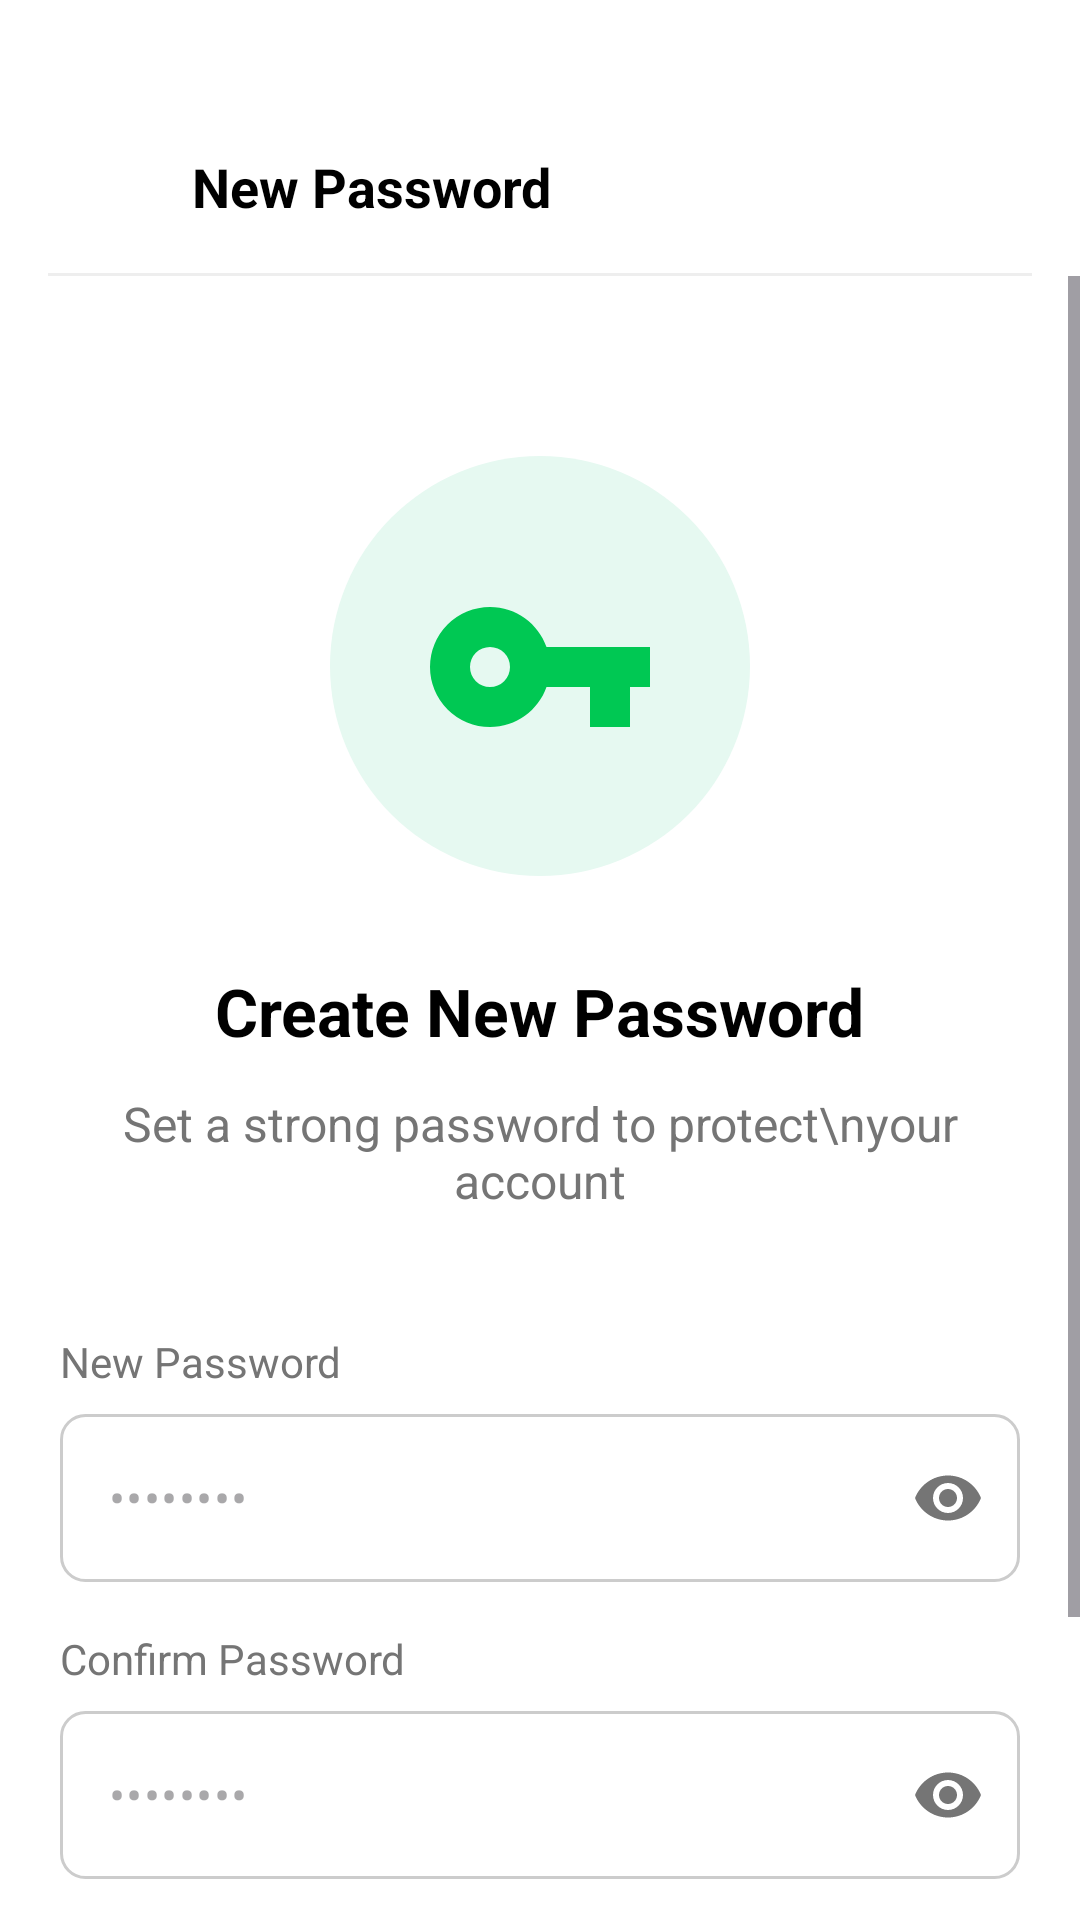

The Android layout XML behind this screen, and the referenced resources:
<!-- AndroidManifest.xml: activity theme Theme.Kisanmitra -->
<!-- res/layout/activity_new_password.xml -->
<?xml version="1.0" encoding="utf-8"?>
<androidx.constraintlayout.widget.ConstraintLayout xmlns:android="http://schemas.android.com/apk/res/android"
    xmlns:app="http://schemas.android.com/apk/res-auto"
    android:layout_width="match_parent"
    android:layout_height="match_parent"
    android:background="@color/white">

    
    <androidx.constraintlayout.widget.ConstraintLayout
        android:id="@+id/header"
        android:layout_width="match_parent"
        android:layout_height="60dp"
        android:layout_marginTop="32dp"
        android:paddingHorizontal="16dp"
        app:layout_constraintTop_toTopOf="parent">

        <ImageView
            android:id="@+id/btn_back"
            android:layout_width="24dp"
            android:layout_height="24dp"
            android:src="@drawable/ic_back"
            app:layout_constraintBottom_toBottomOf="parent"
            app:layout_constraintStart_toStartOf="parent"
            app:layout_constraintTop_toTopOf="parent" />

        <TextView
            android:layout_width="wrap_content"
            android:layout_height="wrap_content"
            android:layout_marginStart="24dp"
            android:text="New Password"
            android:textColor="@color/black"
            android:textSize="18sp"
            android:textStyle="bold"
            app:layout_constraintBottom_toBottomOf="parent"
            app:layout_constraintStart_toEndOf="@+id/btn_back"
            app:layout_constraintTop_toTopOf="parent" />

        <View
            android:layout_width="match_parent"
            android:layout_height="1dp"
            android:background="#EEEEEE"
            app:layout_constraintBottom_toBottomOf="parent" />
    </androidx.constraintlayout.widget.ConstraintLayout>

    <ScrollView
        android:layout_width="match_parent"
        android:layout_height="0dp"
        app:layout_constraintBottom_toBottomOf="parent"
        app:layout_constraintTop_toBottomOf="@+id/header">

        <LinearLayout
            android:layout_width="match_parent"
            android:layout_height="wrap_content"
            android:gravity="center_horizontal"
            android:orientation="vertical"
            android:padding="20dp">

            <View
                android:id="@+id/icon_bg"
                android:layout_width="140dp"
                android:layout_height="140dp"
                android:layout_marginTop="40dp"
                android:background="@drawable/bg_light_green_circle" />

            <ImageView
                android:layout_width="80dp"
                android:layout_height="80dp"
                android:layout_marginTop="-110dp"
                android:src="@drawable/ic_key" />

            <TextView
                android:layout_width="wrap_content"
                android:layout_height="wrap_content"
                android:layout_marginTop="60dp"
                android:text="Create New Password"
                android:textColor="@color/black"
                android:textSize="22sp"
                android:textStyle="bold" />

            <TextView
                android:layout_width="wrap_content"
                android:layout_height="wrap_content"
                android:layout_marginTop="12dp"
                android:gravity="center"
                android:text="Set a strong password to protect\nyour account"
                android:textColor="@color/grey"
                android:textSize="16sp" />

            <LinearLayout
                android:layout_width="match_parent"
                android:layout_height="wrap_content"
                android:layout_marginTop="40dp"
                android:orientation="vertical">

                <TextView
                    android:layout_width="wrap_content"
                    android:layout_height="wrap_content"
                    android:text="New Password"
                    android:textColor="@color/grey"
                    android:textSize="14sp" />

                <com.google.android.material.textfield.TextInputLayout
                    android:id="@+id/til_new_password"
                    android:layout_width="match_parent"
                    android:layout_height="wrap_content"
                    android:layout_marginTop="8dp"
                    app:hintEnabled="false"
                    app:passwordToggleEnabled="true">

                    <EditText
                        android:id="@+id/et_new_password"
                        android:layout_width="match_parent"
                        android:layout_height="56dp"
                        android:background="@drawable/bg_edittext"
                        android:hint="••••••••"
                        android:inputType="textPassword"
                        android:paddingHorizontal="16dp"
                        android:singleLine="true" />
                </com.google.android.material.textfield.TextInputLayout>

                <TextView
                    android:layout_width="wrap_content"
                    android:layout_height="wrap_content"
                    android:layout_marginTop="16dp"
                    android:text="Confirm Password"
                    android:textColor="@color/grey"
                    android:textSize="14sp" />

                <com.google.android.material.textfield.TextInputLayout
                    android:id="@+id/til_confirm_password"
                    android:layout_width="match_parent"
                    android:layout_height="wrap_content"
                    android:layout_marginTop="8dp"
                    app:hintEnabled="false"
                    app:passwordToggleEnabled="true">

                    <EditText
                        android:id="@+id/et_confirm_password"
                        android:layout_width="match_parent"
                        android:layout_height="56dp"
                        android:background="@drawable/bg_edittext"
                        android:hint="••••••••"
                        android:inputType="textPassword"
                        android:paddingHorizontal="16dp"
                        android:singleLine="true" />
                </com.google.android.material.textfield.TextInputLayout>

                <Button
                    android:id="@+id/btn_reset_password"
                    android:layout_width="match_parent"
                    android:layout_height="56dp"
                    android:layout_marginTop="32dp"
                    android:backgroundTint="@color/vibrant_green"
                    android:text="Reset Password"
                    android:textAllCaps="false"
                    android:textColor="@color/white"
                    android:textSize="18sp"
                    app:cornerRadius="12dp" />

            </LinearLayout>
        </LinearLayout>
    </ScrollView>

</androidx.constraintlayout.widget.ConstraintLayout>
<!-- resources referenced by this layout -->
<resources>
  <color name="black">#FF000000</color>
  <color name="grey">#757575</color>
  <color name="vibrant_green">#00C853</color>
  <color name="white">#FFFFFFFF</color>
  <!-- drawable bg_edittext (drawable) -->
  <?xml version="1.0" encoding="utf-8"?>
  <shape xmlns:android="http://schemas.android.com/apk/res/android">
      <solid android:color="@color/white" />
      <stroke
          android:width="1dp"
          android:color="#CCCCCC" />
      <corners android:radius="8dp" />
  </shape>
  <!-- drawable bg_light_green_circle (drawable) -->
  <?xml version="1.0" encoding="utf-8"?>
  <shape xmlns:android="http://schemas.android.com/apk/res/android"
      android:shape="oval">
      <solid android:color="#E6F9F1" />
  </shape>
  <!-- drawable ic_key (drawable) -->
  <vector xmlns:android="http://schemas.android.com/apk/res/android"
      android:width="24dp"
      android:height="24dp"
      android:viewportWidth="24"
      android:viewportHeight="24">
      <path
          android:fillColor="#00C853"
          android:pathData="M12.65,10C11.83,7.67 9.61,6 7,6A6,6 0 0,0 1,12A6,6 0 0,0 7,18C9.61,18 11.83,16.33 12.65,14H17V18H21V14H23V10H12.65M7,14A2,2 0 0,1 5,12A2,2 0 0,1 7,10A2,2 0 0,1 9,12A2,2 0 0,1 7,14Z" />
  </vector>
  <style name="Theme.Kisanmitra" parent="Theme.Material3.DayNight.NoActionBar">
          <item name="colorPrimary">@color/vibrant_green</item>
          <item name="android:statusBarColor">@color/vibrant_green</item>
      </style>
</resources>
